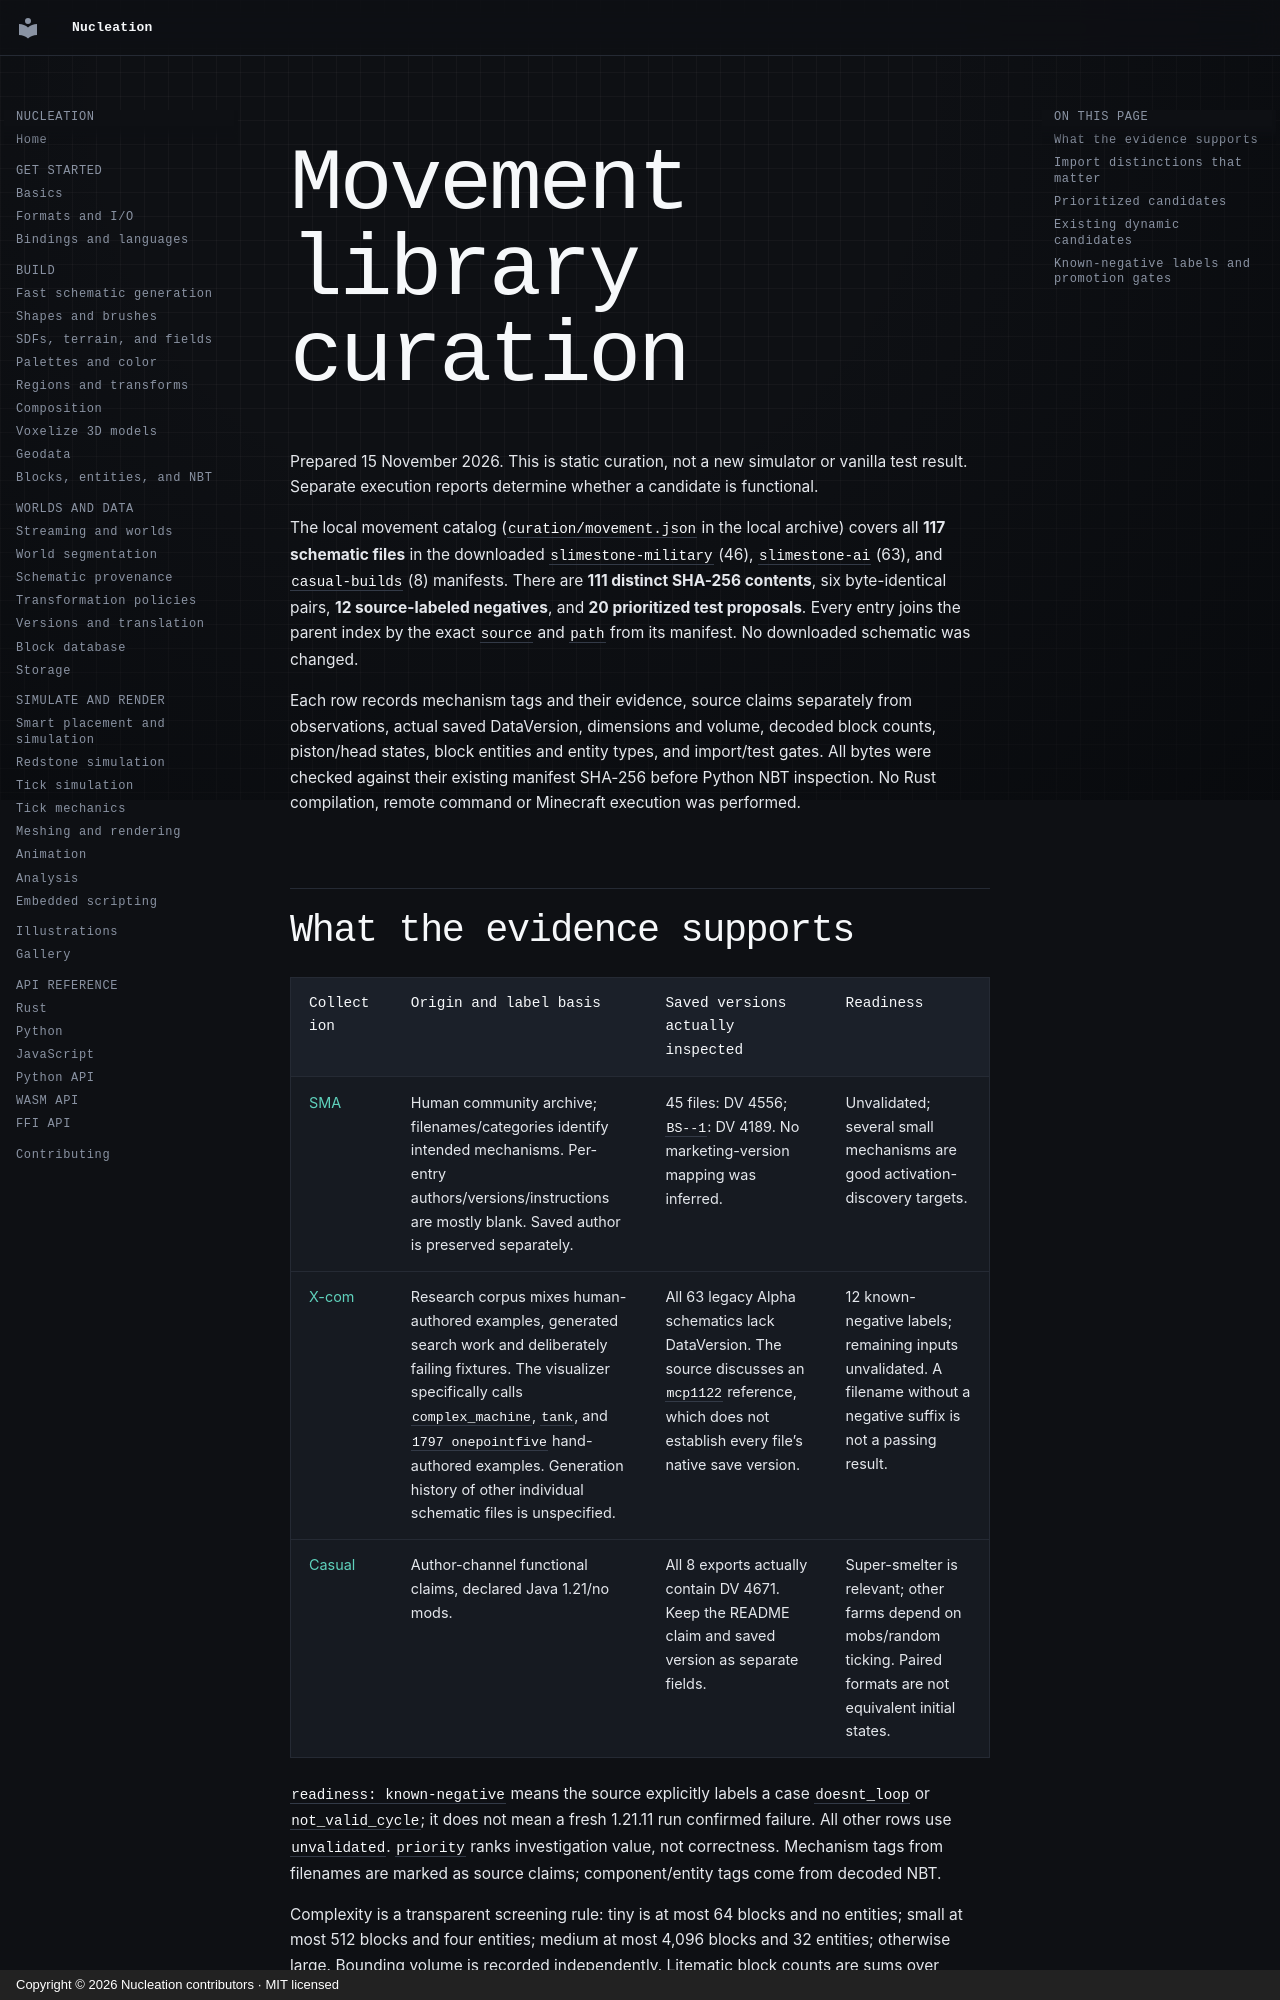

repository: Schem-at/Nucleation · page: performance/schematic-candidates/curation-movement/index.html · generator: mkdocs · copyright: Copyright © 2026 Nucleation contributors · MIT licensed

# Movement library curation

Prepared 15 November 2026. This is static curation, not a new simulator or vanilla test result. Separate execution reports determine whether a candidate is functional.

The local movement catalog (`curation/movement.json` in the local archive) covers all **117 schematic files** in the downloaded `slimestone-military` (46), `slimestone-ai` (63), and `casual-builds` (8) manifests. There are **111 distinct SHA-256 contents**, six byte-identical pairs, **12 source-labeled negatives**, and **20 prioritized test proposals**. Every entry joins the parent index by the exact `source` and `path` from its manifest. No downloaded schematic was changed.

Each row records mechanism tags and their evidence, source claims separately from observations, actual saved DataVersion, dimensions and volume, decoded block counts, piston/head states, block entities and entity types, and import/test gates. All bytes were checked against their existing manifest SHA-256 before Python NBT inspection. No Rust compilation, remote command or Minecraft execution was performed.

## What the evidence supports

| Collection | Origin and label basis | Saved versions actually inspected | Readiness |
|---|---|---|---|
| [SMA](https://github.com/Gudu-Z/SlimestoneMilitaryArmamentsArchives/tree/fbdbb158f76e90c7cdda1092048544ec4340eb0b) | Human community archive; filenames/categories identify intended mechanisms. Per-entry authors/versions/instructions are mostly blank. Saved author is preserved separately. | 45 files: DV 4556; `BS--1`: DV 4189. No marketing-version mapping was inferred. | Unvalidated; several small mechanisms are good activation-discovery targets. |
| [X-com](https://github.com/X-com/slimestone-AI/tree/b0096835b0a50d2f4ea41983c955fb0fa46ec889) | Research corpus mixes human-authored examples, generated search work and deliberately failing fixtures. The visualizer specifically calls `complex_machine`, `tank`, and `1797 onepointfive` hand-authored examples. Generation history of other individual schematic files is unspecified. | All 63 legacy Alpha schematics lack DataVersion. The source discusses an `mcp1122` reference, which does not establish every file’s native save version. | 12 known-negative labels; remaining inputs unvalidated. A filename without a negative suffix is not a passing result. |
| [Casual](https://github.com/CasualMinecraft/casual-builds/tree/0901c0036f4ee2481d38cbac6b4d178a640a17bd) | Author-channel functional claims, declared Java 1.21/no mods. | All 8 exports actually contain DV 4671. Keep the README claim and saved version as separate fields. | Super-smelter is relevant; other farms depend on mobs/random ticking. Paired formats are not equivalent initial states. |

`readiness: known-negative` means the source explicitly labels a case `doesnt_loop` or `not_valid_cycle`; it does not mean a fresh 1.21.11 run confirmed failure. All other rows use `unvalidated`. `priority` ranks investigation value, not correctness. Mechanism tags from filenames are marked as source claims; component/entity tags come from decoded NBT.

Complexity is a transparent screening rule: tiny is at most 64 blocks and no entities; small at most 512 blocks and four entities; medium at most 4,096 blocks and 32 entities; otherwise large. Bounding volume is recorded independently. Litematic block counts are sums over regions, with unique coordinates and saved-metadata checks also recorded. All 50 Litematic saved block-count checks matched their decoded region sums.
